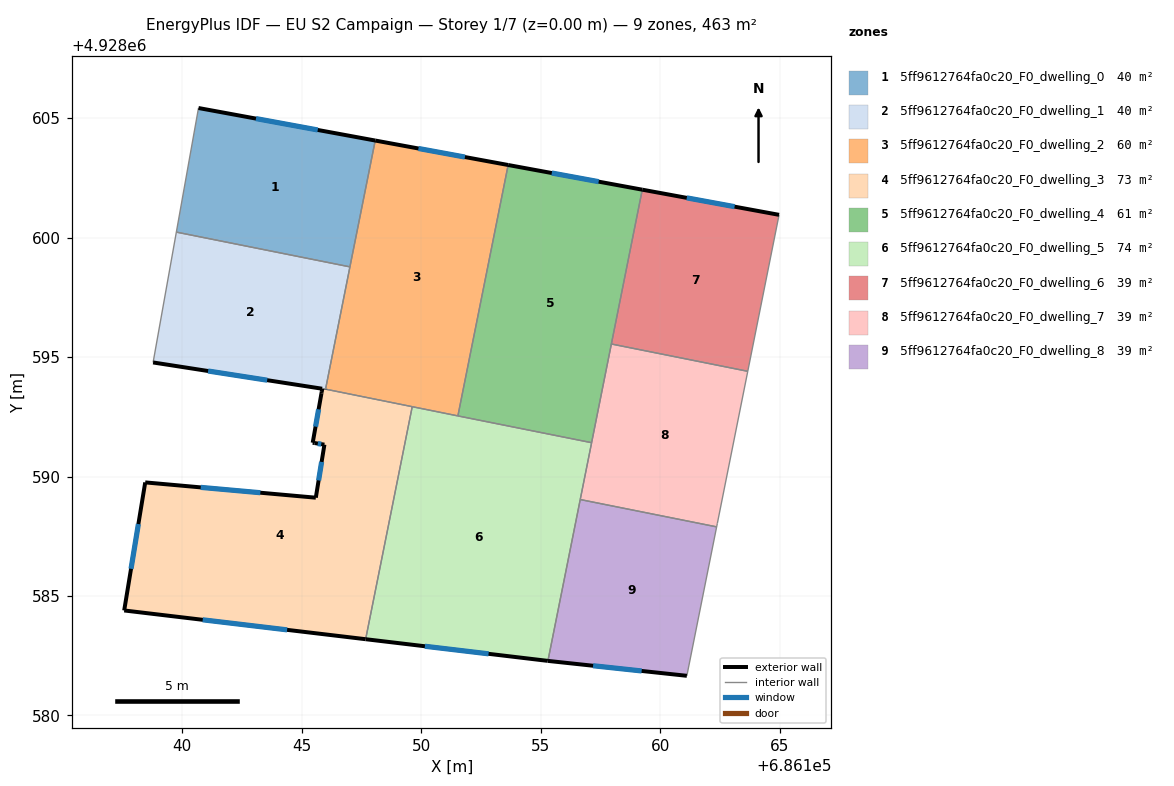
=== STOREY PLAN SPEC (per zone: floor XY polygon, exterior-wall plan segments, windows/doors) ===
zone 1: 5ff9612764fa0c20_F0_dwelling_0  (39.8 m²)
  floor: (686148.08, 4928604.07) (686147.02, 4928598.78) (686139.75, 4928600.23) (686140.68, 4928605.43)
  exterior wall: (686148.08, 4928604.07) – (686140.68, 4928605.43)  [7.5 m]
    window: (686145.67, 4928604.51) – (686143.08, 4928604.98)  [2.8 m²]
  interior walls: 3
zone 2: 5ff9612764fa0c20_F0_dwelling_1  (39.6 m²)
  floor: (686147.02, 4928598.78) (686145.99, 4928593.66) (686145.85, 4928593.68) (686138.78, 4928594.78) (686139.75, 4928600.23)
  exterior wall: (686138.78, 4928594.78) – (686145.85, 4928593.68)  [7.2 m]
    window: (686141.08, 4928594.42) – (686143.55, 4928594.03)  [2.6 m²]
  exterior wall: (686145.99, 4928593.65) – (686146.00, 4928593.66)  [0.0 m]
  interior walls: 4
zone 3: 5ff9612764fa0c20_F0_dwelling_2  (60.3 m²)
  floor: (686153.64, 4928603.04) (686151.54, 4928592.54) (686145.99, 4928593.66) (686148.08, 4928604.07)
  exterior wall: (686153.64, 4928603.04) – (686148.08, 4928604.07)  [5.7 m]
    window: (686151.83, 4928603.37) – (686149.89, 4928603.73)  [2.1 m²]
  interior walls: 5
zone 4: 5ff9612764fa0c20_F0_dwelling_3  (72.8 m²)
  floor: (686149.62, 4928592.92) (686147.68, 4928583.19) (686137.57, 4928584.40) (686138.45, 4928589.76) (686145.59, 4928589.12) (686145.95, 4928591.34) (686145.54, 4928591.40) (686145.46, 4928591.42) (686145.83, 4928593.49) (686145.83, 4928593.54) (686145.86, 4928593.67) (686145.99, 4928593.66)
  exterior wall: (686138.45, 4928589.76) – (686137.57, 4928584.40)  [5.4 m]
    window: (686138.16, 4928588.01) – (686137.86, 4928586.14)  [2.0 m²]
  exterior wall: (686145.59, 4928589.12) – (686138.45, 4928589.76)  [7.2 m]
    window: (686143.27, 4928589.32) – (686140.77, 4928589.55)  [2.6 m²]
  exterior wall: (686145.95, 4928591.34) – (686145.59, 4928589.12)  [2.2 m]
    window: (686145.83, 4928590.61) – (686145.71, 4928589.84)  [0.8 m²]
  exterior wall: (686145.54, 4928591.40) – (686145.95, 4928591.34)  [0.4 m]
    window: (686145.67, 4928591.38) – (686145.82, 4928591.36)  [0.2 m²]
  exterior wall: (686145.46, 4928591.42) – (686145.54, 4928591.40)  [0.1 m]
  exterior wall: (686145.83, 4928593.49) – (686145.46, 4928591.42)  [2.1 m]
    window: (686145.71, 4928592.81) – (686145.58, 4928592.09)  [0.8 m²]
  exterior wall: (686145.83, 4928593.54) – (686145.83, 4928593.49)  [0.1 m]
  exterior wall: (686145.86, 4928593.67) – (686145.83, 4928593.54)  [0.1 m]
  exterior wall: (686137.57, 4928584.40) – (686147.68, 4928583.19)  [10.2 m]
    window: (686140.86, 4928584.00) – (686144.39, 4928583.58)  [3.7 m²]
  interior walls: 3
zone 5: 5ff9612764fa0c20_F0_dwelling_4  (61.4 m²)
  floor: (686159.25, 4928602.01) (686157.13, 4928591.42) (686151.54, 4928592.54) (686153.64, 4928603.04)
  exterior wall: (686159.25, 4928602.01) – (686153.64, 4928603.04)  [5.7 m]
    window: (686157.43, 4928602.34) – (686155.47, 4928602.71)  [2.1 m²]
  interior walls: 4
zone 6: 5ff9612764fa0c20_F0_dwelling_5  (73.6 m²)
  floor: (686157.13, 4928591.42) (686155.30, 4928582.29) (686147.68, 4928583.19) (686149.62, 4928592.92)
  exterior wall: (686147.68, 4928583.19) – (686155.30, 4928582.29)  [7.7 m]
    window: (686150.15, 4928582.90) – (686152.82, 4928582.58)  [2.8 m²]
  interior walls: 6
zone 7: 5ff9612764fa0c20_F0_dwelling_6  (38.6 m²)
  floor: (686164.98, 4928600.96) (686163.67, 4928594.41) (686157.96, 4928595.55) (686159.25, 4928602.01)
  exterior wall: (686164.98, 4928600.96) – (686159.25, 4928602.01)  [5.8 m]
    window: (686163.12, 4928601.30) – (686161.12, 4928601.67)  [2.1 m²]
  interior walls: 3
zone 8: 5ff9612764fa0c20_F0_dwelling_7  (38.7 m²)
  floor: (686163.67, 4928594.41) (686162.40, 4928588.04) (686162.37, 4928587.89) (686156.66, 4928589.04) (686156.69, 4928589.19) (686157.96, 4928595.55)
  interior walls: 7
zone 9: 5ff9612764fa0c20_F0_dwelling_8  (38.6 m²)
  floor: (686162.37, 4928587.89) (686161.12, 4928581.66) (686155.30, 4928582.29) (686156.66, 4928589.04)
  exterior wall: (686155.30, 4928582.29) – (686161.12, 4928581.66)  [5.8 m]
    window: (686157.20, 4928582.08) – (686159.23, 4928581.86)  [2.1 m²]
  interior walls: 3

=== DERIVED (storey summary) ===
Building: EU S2 Campaign
Storey: 1 of 7  (floor level z = 0.00 m)
Storey gross floor area: 463.3 m²
Zones on this storey: 9
  - 5ff9612764fa0c20_F0_dwelling_0: floor 39.8 m²; exterior wall 7.5 m (22.6 m²); 1 window(s) 2.8 m²; WWR 12.2%
  - 5ff9612764fa0c20_F0_dwelling_1: floor 39.6 m²; exterior wall 7.2 m (21.5 m²); 1 window(s) 2.6 m²; WWR 12.2%
  - 5ff9612764fa0c20_F0_dwelling_2: floor 60.3 m²; exterior wall 5.7 m (17.0 m²); 1 window(s) 2.1 m²; WWR 12.2%
  - 5ff9612764fa0c20_F0_dwelling_3: floor 72.8 m²; exterior wall 27.8 m (83.5 m²); 6 window(s) 10.1 m²; WWR 12.1%
  - 5ff9612764fa0c20_F0_dwelling_4: floor 61.4 m²; exterior wall 5.7 m (17.1 m²); 1 window(s) 2.1 m²; WWR 12.2%
  - 5ff9612764fa0c20_F0_dwelling_5: floor 73.6 m²; exterior wall 7.7 m (23.0 m²); 1 window(s) 2.8 m²; WWR 12.2%
  - 5ff9612764fa0c20_F0_dwelling_6: floor 38.6 m²; exterior wall 5.8 m (17.5 m²); 1 window(s) 2.1 m²; WWR 12.2%
  - 5ff9612764fa0c20_F0_dwelling_7: floor 38.7 m²
  - 5ff9612764fa0c20_F0_dwelling_8: floor 38.6 m²; exterior wall 5.8 m (17.5 m²); 1 window(s) 2.1 m²; WWR 12.2%
Zone adjacency (shared interzone walls):
  - 5ff9612764fa0c20_F0_dwelling_0 ↔ 5ff9612764fa0c20_F0_dwelling_1
  - 5ff9612764fa0c20_F0_dwelling_0 ↔ 5ff9612764fa0c20_F0_dwelling_2
  - 5ff9612764fa0c20_F0_dwelling_1 ↔ 5ff9612764fa0c20_F0_dwelling_2
  - 5ff9612764fa0c20_F0_dwelling_1 ↔ 5ff9612764fa0c20_F0_dwelling_3
  - 5ff9612764fa0c20_F0_dwelling_2 ↔ 5ff9612764fa0c20_F0_dwelling_3
  - 5ff9612764fa0c20_F0_dwelling_2 ↔ 5ff9612764fa0c20_F0_dwelling_4
  - 5ff9612764fa0c20_F0_dwelling_2 ↔ 5ff9612764fa0c20_F0_dwelling_5
  - 5ff9612764fa0c20_F0_dwelling_3 ↔ 5ff9612764fa0c20_F0_dwelling_5
  - 5ff9612764fa0c20_F0_dwelling_4 ↔ 5ff9612764fa0c20_F0_dwelling_5
  - 5ff9612764fa0c20_F0_dwelling_4 ↔ 5ff9612764fa0c20_F0_dwelling_6
  - 5ff9612764fa0c20_F0_dwelling_4 ↔ 5ff9612764fa0c20_F0_dwelling_7
  - 5ff9612764fa0c20_F0_dwelling_5 ↔ 5ff9612764fa0c20_F0_dwelling_7
  - 5ff9612764fa0c20_F0_dwelling_5 ↔ 5ff9612764fa0c20_F0_dwelling_8
  - 5ff9612764fa0c20_F0_dwelling_6 ↔ 5ff9612764fa0c20_F0_dwelling_7
  - 5ff9612764fa0c20_F0_dwelling_7 ↔ 5ff9612764fa0c20_F0_dwelling_8